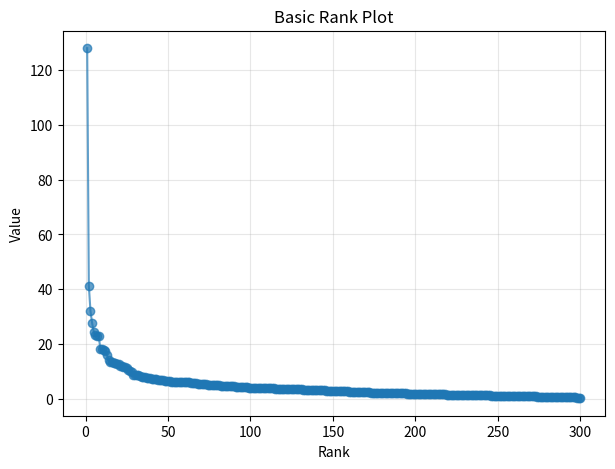
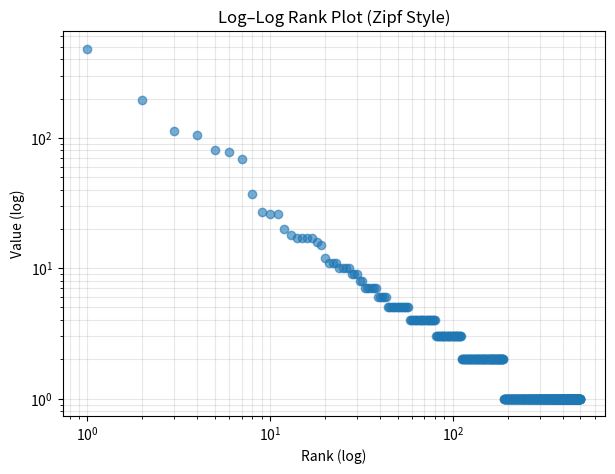
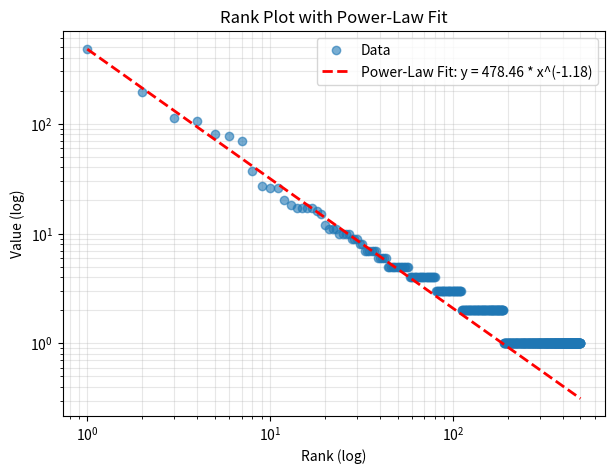
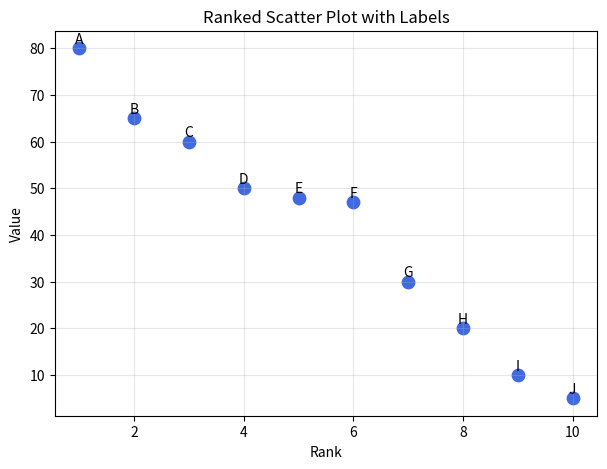
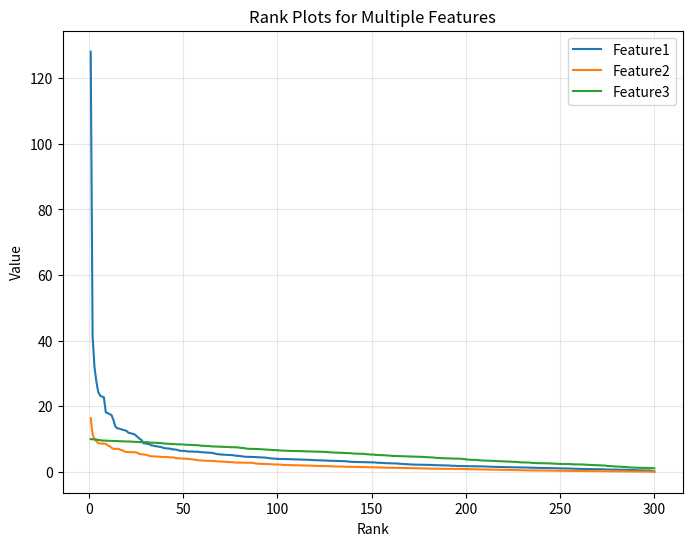
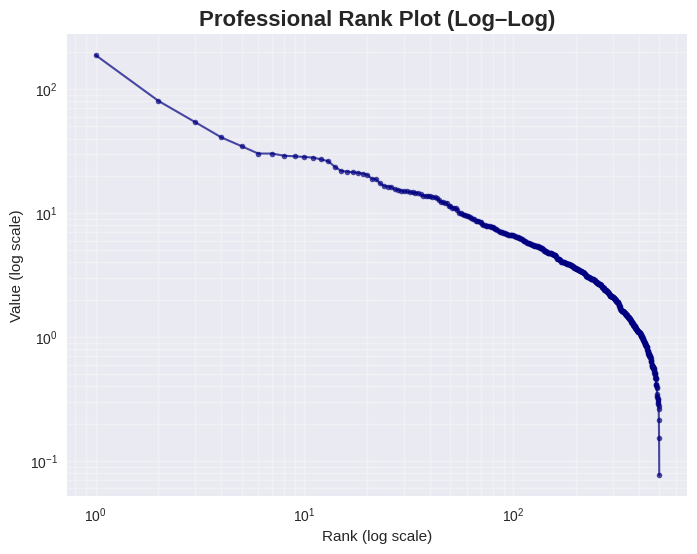

Write Python code to recreate these figures, in order.
import numpy as np
import matplotlib.pyplot as plt

np.random.seed(42)
data = np.random.lognormal(mean=1, sigma=1, size=300)

# Sort in descending order
data_sorted = np.sort(data)[::-1]
ranks = np.arange(1, len(data_sorted) + 1)

plt.figure(figsize=(7, 5))
plt.plot(ranks, data_sorted, "o-", alpha=0.7)

plt.xlabel("Rank")
plt.ylabel("Value")
plt.title("Basic Rank Plot")
plt.grid(alpha=0.3)
plt.show()


import numpy as np
import matplotlib.pyplot as plt

np.random.seed(42)
data = np.random.zipf(a=2, size=500)

data_sorted = np.sort(data)[::-1]
ranks = np.arange(1, len(data_sorted) + 1)

plt.figure(figsize=(7, 5))
plt.loglog(ranks, data_sorted, "o", alpha=0.6)

plt.xlabel("Rank (log)")
plt.ylabel("Value (log)")
plt.title("Log–Log Rank Plot (Zipf Style)")
plt.grid(alpha=0.3, which="both")
plt.show()


import numpy as np
import matplotlib.pyplot as plt
from scipy.optimize import curve_fit

np.random.seed(42)
data = np.random.zipf(2, size=500)
data_sorted = np.sort(data)[::-1]
ranks = np.arange(1, len(data_sorted) + 1)

# Fit power law y = a * x^(-b)
def power_law(x, a, b):
    return a * np.power(x, -b)

params, _ = curve_fit(power_law, ranks, data_sorted)

plt.figure(figsize=(7, 5))
plt.loglog(ranks, data_sorted, "o", label="Data", alpha=0.6)
plt.loglog(ranks, power_law(ranks, *params), "r--", lw=2,
           label=f"Power-Law Fit: y = {params[0]:.2f} * x^(-{params[1]:.2f})")

plt.xlabel("Rank (log)")
plt.ylabel("Value (log)")
plt.title("Rank Plot with Power-Law Fit")
plt.legend()
plt.grid(alpha=0.3, which="both")
plt.show()


import numpy as np
import matplotlib.pyplot as plt

names = np.array(["A","B","C","D","E","F","G","H","I","J"])
values = np.array([80, 65, 60, 50, 48, 47, 30, 20, 10, 5])

data_sorted = np.sort(values)[::-1]
sorted_names = names[np.argsort(values)[::-1]]
ranks = np.arange(1, len(values) + 1)

plt.figure(figsize=(7, 5))
plt.scatter(ranks, data_sorted, s=80, color="royalblue")

for r, val, label in zip(ranks, data_sorted, sorted_names):
    plt.text(r, val + 1, label, ha="center")

plt.xlabel("Rank")
plt.ylabel("Value")
plt.title("Ranked Scatter Plot with Labels")
plt.grid(alpha=0.3)
plt.show()


import numpy as np
import pandas as pd
import matplotlib.pyplot as plt

np.random.seed(42)

df = pd.DataFrame({
    "Feature1": np.random.lognormal(mean=1, sigma=1, size=300),
    "Feature2": np.random.exponential(scale=2, size=300),
    "Feature3": np.random.uniform(1, 10, size=300)
})

plt.figure(figsize=(8, 6))

for col in df.columns:
    data_sorted = np.sort(df[col])[::-1]
    ranks = np.arange(1, len(data_sorted)+1)
    plt.plot(ranks, data_sorted, label=col)

plt.xlabel("Rank")
plt.ylabel("Value")
plt.title("Rank Plots for Multiple Features")
plt.legend()
plt.grid(alpha=0.3)
plt.show()


import numpy as np
import matplotlib.pyplot as plt

plt.style.use("seaborn-v0_8")

np.random.seed(42)
data = np.random.lognormal(mean=1, sigma=1.1, size=500)

data_sorted = np.sort(data)[::-1]
ranks = np.arange(1, len(data_sorted) + 1)

fig, ax = plt.subplots(figsize=(8, 6))
ax.plot(ranks, data_sorted, marker="o", markersize=4,
        alpha=0.7, linewidth=1.5, color="navy")

ax.set_xscale("log")
ax.set_yscale("log")

ax.set_title("Professional Rank Plot (Log–Log)", fontsize=16, weight="bold")
ax.set_xlabel("Rank (log scale)")
ax.set_ylabel("Value (log scale)")

ax.grid(alpha=0.3, which="both")
plt.show()
